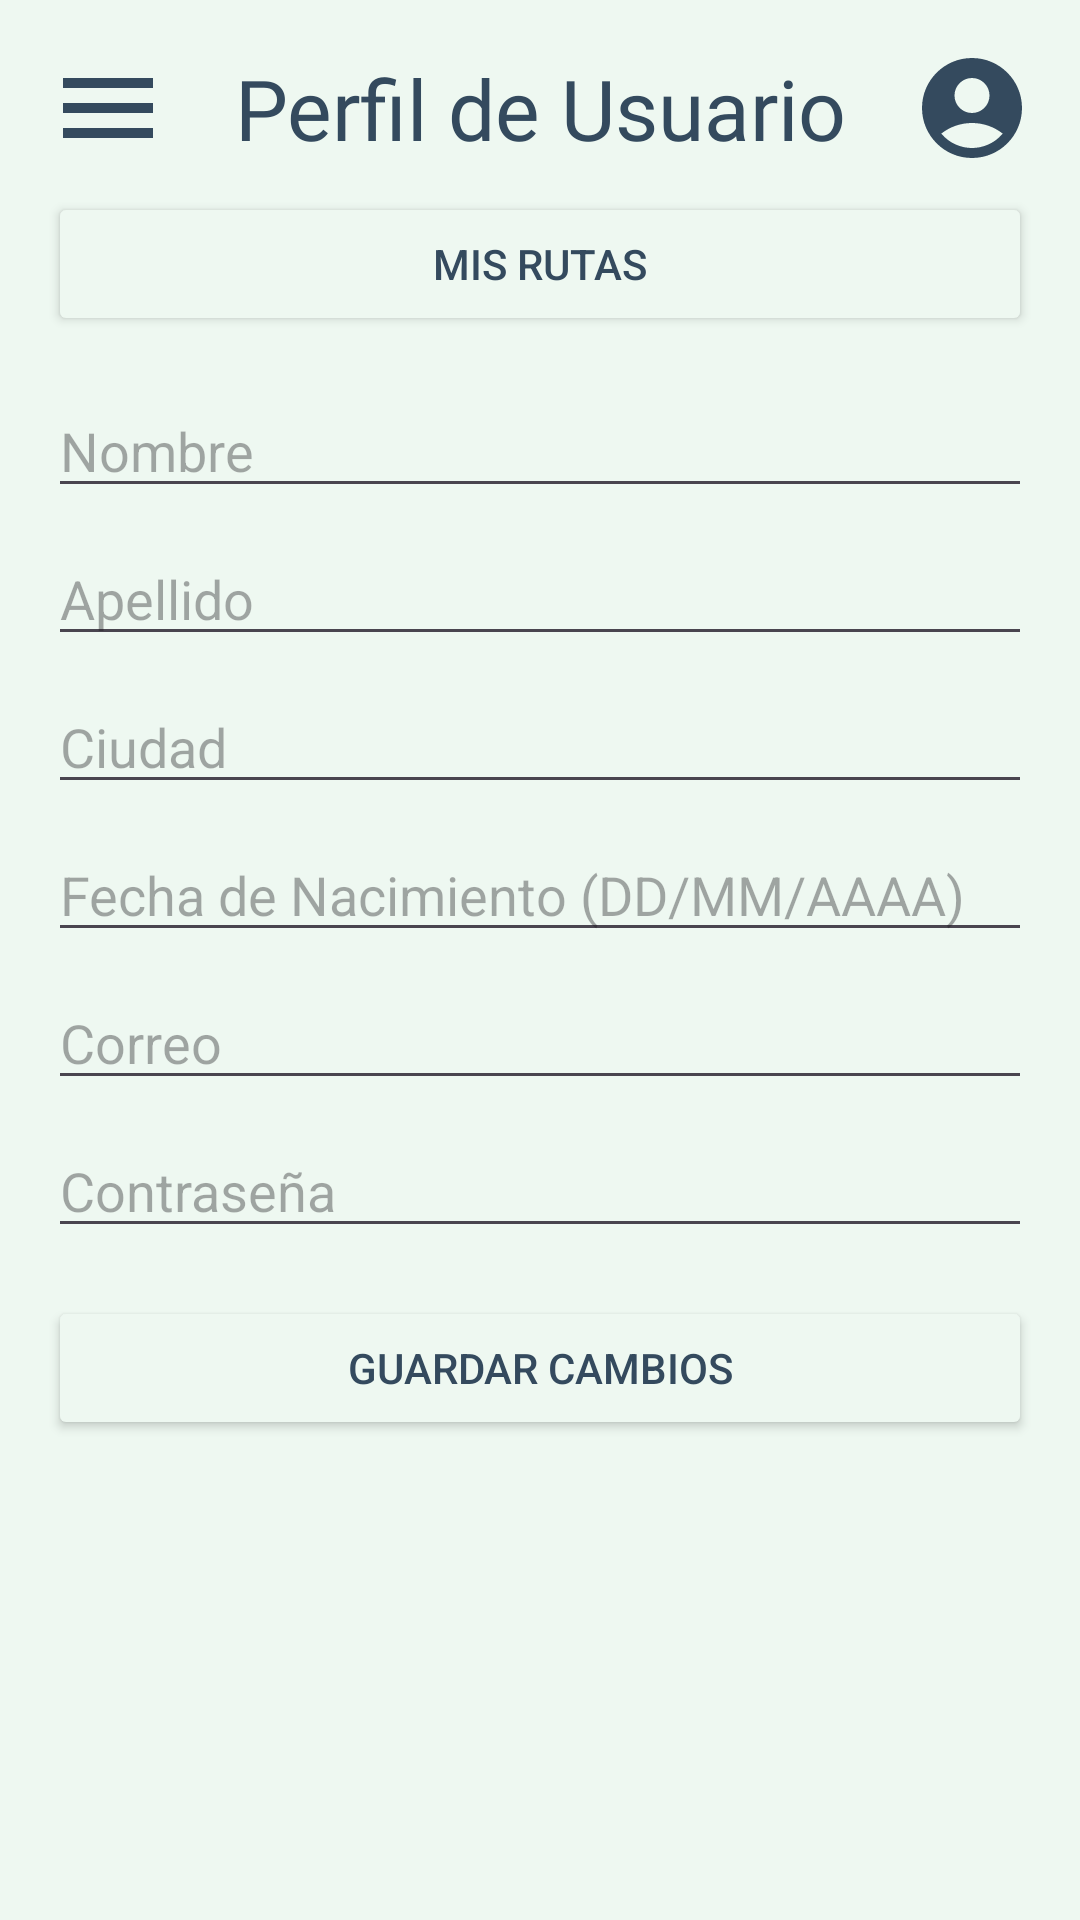

Reconstruct the res/layout file that produces this screen, plus the resources it refers to.
<!-- AndroidManifest.xml: application theme Theme.RidenShare -->
<!-- res/layout/activity_profile.xml -->
<?xml version="1.0" encoding="utf-8"?>
<androidx.constraintlayout.widget.ConstraintLayout
    xmlns:android="http://schemas.android.com/apk/res/android"
    xmlns:app="http://schemas.android.com/apk/res-auto"
    android:layout_width="match_parent"
    android:layout_height="match_parent"
    android:background="@color/background"
    android:padding="16dp">

    
    <LinearLayout
        android:id="@+id/headerLayout"
        android:layout_width="match_parent"
        android:layout_height="wrap_content"
        android:orientation="horizontal"
        android:layout_marginBottom="16dp"
        app:layout_constraintTop_toTopOf="parent"
        android:gravity="center_vertical">

        <ImageButton
            android:id="@+id/imageButton"
            android:layout_width="wrap_content"
            android:layout_height="wrap_content"
            app:srcCompat="@drawable/baseline_menu_24"
            android:background="@color/background" />

        <TextView
            android:layout_width="0dp"
            android:layout_height="wrap_content"
            android:layout_weight="1"
            android:text="Perfil de Usuario"
            android:gravity="center"
            android:fontFamily="@font/londrina_solid_black"
            android:textSize="28sp"
            android:textColor="@color/letras" />

        <ImageButton
            android:layout_width="wrap_content"
            android:layout_height="wrap_content"
            app:srcCompat="@drawable/baseline_account_circle_24"
            android:background="@color/background" />
    </LinearLayout>

    
    <Button
        android:id="@+id/buttonRutas"
        android:layout_width="match_parent"
        android:layout_height="wrap_content"
        android:text="Mis Rutas"
        android:layout_marginTop="8dp"
        android:textColor="@color/letras"
        android:backgroundTint="@color/background"
        app:layout_constraintTop_toBottomOf="@id/headerLayout"
        app:layout_constraintStart_toStartOf="parent"
        app:layout_constraintEnd_toEndOf="parent"/>

    
    <LinearLayout
        android:id="@+id/formLayout"
        android:layout_width="match_parent"
        android:layout_height="wrap_content"
        android:orientation="vertical"
        android:layout_marginTop="8dp"
        app:layout_constraintTop_toBottomOf="@id/buttonRutas"
        app:layout_constraintStart_toStartOf="parent"
        app:layout_constraintEnd_toEndOf="parent">

        <EditText
            android:id="@+id/editNombre"
            android:layout_width="match_parent"
            android:layout_height="wrap_content"
            android:hint="Nombre"
            android:layout_marginTop="8dp"/>

        <EditText
            android:id="@+id/editApellido"
            android:layout_width="match_parent"
            android:layout_height="wrap_content"
            android:hint="Apellido"
            android:layout_marginTop="8dp"/>

        <EditText
            android:id="@+id/editCiudad"
            android:layout_width="match_parent"
            android:layout_height="wrap_content"
            android:hint="Ciudad"
            android:layout_marginTop="8dp"/>

        <EditText
            android:id="@+id/editFechaNacimiento"
            android:layout_width="match_parent"
            android:layout_height="wrap_content"
            android:hint="Fecha de Nacimiento (DD/MM/AAAA)"
            android:layout_marginTop="8dp"
            android:inputType="date"/>

        <EditText
            android:id="@+id/editCorreo"
            android:layout_width="match_parent"
            android:layout_height="wrap_content"
            android:hint="Correo"
            android:layout_marginTop="8dp"
            android:inputType="textEmailAddress"/>

        <EditText
            android:id="@+id/editContrasenia"
            android:layout_width="match_parent"
            android:layout_height="wrap_content"
            android:hint="Contraseña"
            android:layout_marginTop="8dp"
            android:inputType="textPassword"/>

        
        <Button
            android:id="@+id/buttonGuardar"
            android:layout_width="match_parent"
            android:layout_height="wrap_content"
            android:text="Guardar Cambios"
            android:layout_marginTop="16dp"
            android:textColor="@color/letras"
            android:backgroundTint="@color/background"/>
    </LinearLayout>
</androidx.constraintlayout.widget.ConstraintLayout>
<!-- resources referenced by this layout -->
<resources>
  <color name="background">#EEF8F1</color>
  <color name="letras">#344A5E</color>
  <!-- drawable baseline_account_circle_24 (drawable) -->
  <vector xmlns:android="http://schemas.android.com/apk/res/android" android:height="40dp" android:viewportHeight="24" android:viewportWidth="24" android:width="40dp" android:tint="@color/letras" >
  
      <path android:fillColor="@color/letras" android:pathData="M12,2C6.48,2 2,6.48 2,12s4.48,10 10,10s10,-4.48 10,-10S17.52,2 12,2zM12,6c1.93,0 3.5,1.57 3.5,3.5S13.93,13 12,13s-3.5,-1.57 -3.5,-3.5S10.07,6 12,6zM12,20c-2.03,0 -4.43,-0.82 -6.14,-2.88C7.55,15.8 9.68,15 12,15s4.45,0.8 6.14,2.12C16.43,19.18 14.03,20 12,20z"/>
  
  </vector>
  <!-- drawable baseline_menu_24 (drawable) -->
  <vector xmlns:android="http://schemas.android.com/apk/res/android" android:height="40dp" android:tint="@color/letras" android:viewportHeight="24" android:viewportWidth="24" android:width="40dp">
  
      <path android:fillColor="@android:color/white" android:pathData="M3,18h18v-2L3,16v2zM3,13h18v-2L3,11v2zM3,6v2h18L21,6L3,6z"/>
  
  </vector>
  <style name="Theme.RidenShare" parent="Base.Theme.RidenShare" />
  <style name="Base.Theme.RidenShare" parent="Theme.Material3.DayNight.NoActionBar">
          
           <item name="colorPrimary">@color/letras</item>
      </style>
</resources>
